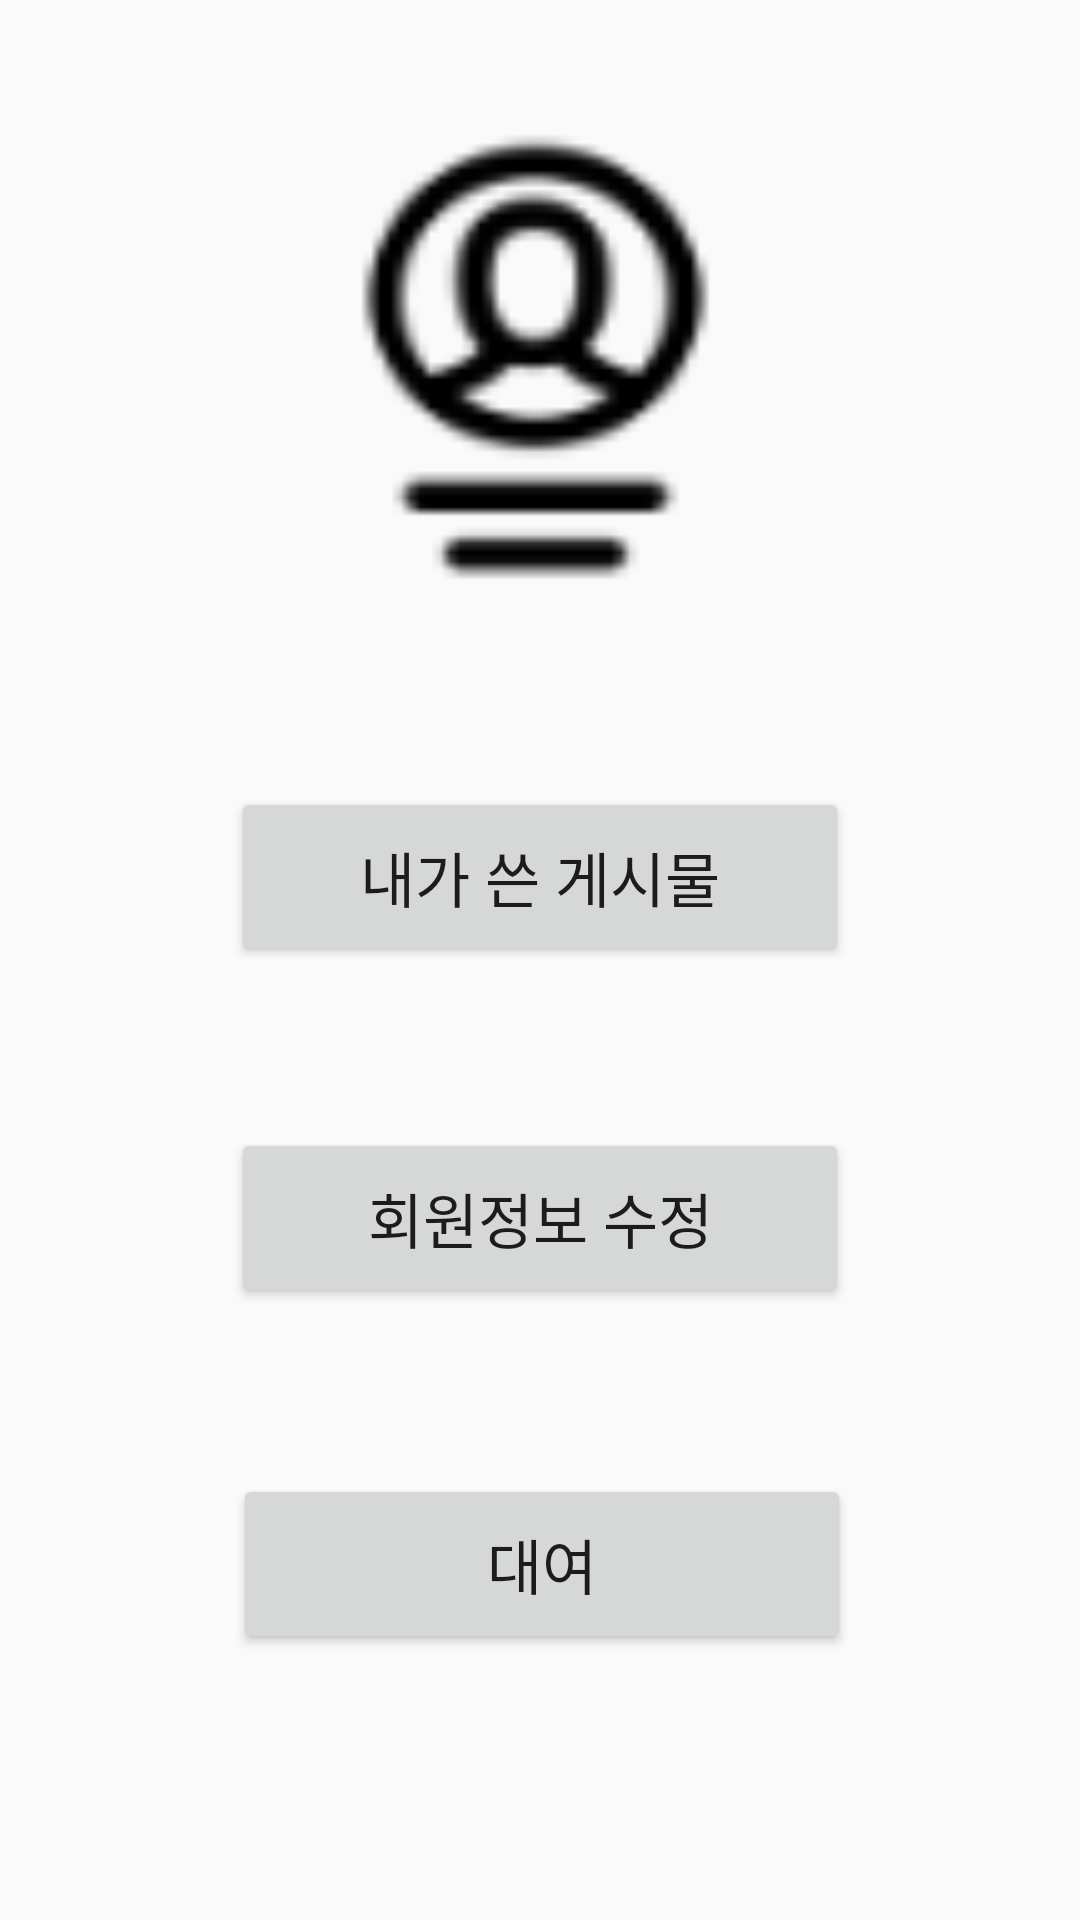

Android layout source for this screen:
<!-- AndroidManifest.xml: application theme AppTheme -->
<!-- res/layout/activity_mypage.xml -->
<?xml version="1.0" encoding="utf-8"?>
<androidx.constraintlayout.widget.ConstraintLayout xmlns:android="http://schemas.android.com/apk/res/android"
    xmlns:app="http://schemas.android.com/apk/res-auto"
    xmlns:tools="http://schemas.android.com/tools"
    android:layout_width="match_parent"
    android:layout_height="match_parent"
    android:orientation="vertical">

  <TextView
      android:id="@+id/textView9"
      android:layout_width="203dp"
      android:layout_height="176dp"
      android:layout_marginStart="8dp"
      android:layout_marginLeft="8dp"
      android:layout_marginTop="49dp"
      android:layout_marginEnd="8dp"
      android:layout_marginRight="8dp"
      android:layout_marginBottom="175dp"
      android:background="@drawable/myinfo"
      app:layout_constraintBottom_toTopOf="@+id/edit_myinfo"
      app:layout_constraintEnd_toEndOf="parent"
      app:layout_constraintStart_toStartOf="parent"
      app:layout_constraintTop_toTopOf="parent" />

  <Button
      android:id="@+id/mypost"
      android:layout_width="206dp"
      android:layout_height="60dp"
      android:layout_marginStart="8dp"
      android:layout_marginLeft="8dp"
      android:layout_marginEnd="8dp"
      android:layout_marginRight="8dp"
      android:layout_marginBottom="36dp"
      android:text="내가 쓴 게시물"
      android:textSize="20sp"
      app:layout_constraintBottom_toTopOf="@+id/edit_myinfo"
      app:layout_constraintEnd_toEndOf="parent"
      app:layout_constraintStart_toStartOf="parent"
      app:layout_constraintTop_toBottomOf="@+id/textView9"
      app:layout_constraintVertical_bias="0.736" />

  <Button
      android:id="@+id/edit_myinfo"
      android:layout_width="206dp"
      android:layout_height="60dp"
      android:layout_marginStart="8dp"
      android:layout_marginLeft="8dp"
      android:layout_marginEnd="8dp"
      android:layout_marginRight="8dp"
      android:layout_marginBottom="204dp"
      android:text="회원정보 수정"
      android:textSize="20sp"
      app:layout_constraintBottom_toBottomOf="parent"
      app:layout_constraintEnd_toEndOf="parent"
      app:layout_constraintStart_toStartOf="parent" />

  <Button
      android:id="@+id/button7"
      android:layout_width="206dp"
      android:layout_height="60dp"
      android:layout_marginStart="8dp"
      android:layout_marginLeft="8dp"
      android:layout_marginTop="8dp"
      android:layout_marginEnd="8dp"
      android:layout_marginRight="8dp"
      android:layout_marginBottom="8dp"
      android:text="대여"
      android:textSize="20sp"
      app:layout_constraintBottom_toBottomOf="parent"
      app:layout_constraintEnd_toEndOf="parent"
      app:layout_constraintHorizontal_bias="0.505"
      app:layout_constraintStart_toStartOf="parent"
      app:layout_constraintTop_toBottomOf="@+id/edit_myinfo"
      app:layout_constraintVertical_bias="0.37" />
</androidx.constraintlayout.widget.ConstraintLayout>
<!-- resources referenced by this layout -->
<resources>
  <!-- drawable myinfo: png bitmap (drawable, 2170 bytes) -->
  <style name="AppTheme" parent="Theme.AppCompat.Light.DarkActionBar">
      
      <item name="colorPrimary">@color/colorPrimary</item>
      <item name="colorPrimaryDark">@color/colorPrimaryDark</item>
      <item name="colorAccent">@color/colorAccent</item>
    </style>
  <!-- not gathered from this repository: default colours our renderer supplied (Android Studio template values) -->
  <color name="colorPrimary">#FF6200EE</color>
  <color name="colorPrimaryDark">#FF3700B3</color>
  <color name="colorAccent">#FF03DAC5</color>
</resources>
